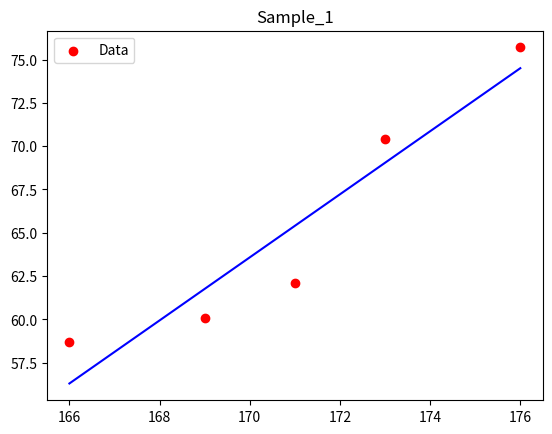

Python code for this plot:
import numpy as np
import matplotlib.pyplot as plt
data = np.array([[166, 58.7],
                 [176, 75.7], 
                 [171, 62.1], 
                 [173, 70.4], 
                 [169, 60.1]])
fig = plt.figure()
ax = fig.add_subplot(1, 1, 1)
#設定ax散佈圖
ax.scatter(data[:,0], data[:,1], color = 'red')
#設定圖例
ax.legend(['Data'])
#設定散佈圖名稱
ax.set_title('Sample_1')
x = np.linspace(166, 176)
y = []
for i in x:
    y.append(-245.9362+1.82068*i)
ax.plot(x, y, color='blue')
plt.show()